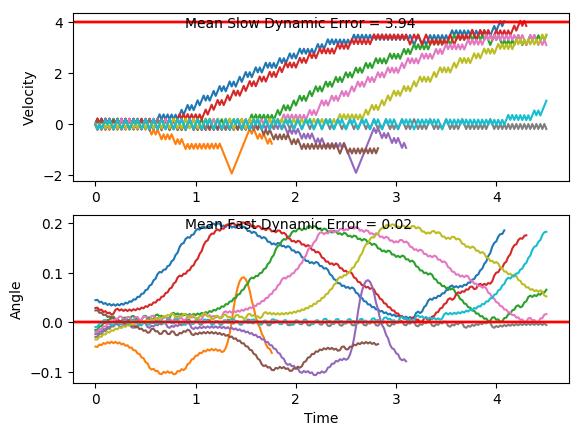

The data file committed next to this chart (first rows):
x, xdot, theta, thetadot, x, xdot, theta, thetadot, x.1, xdot.1, theta.1, thetadot.1, x.1.1, xdot.1.1, theta.1.1, thetadot.1.1, x.1.1.1, xdot.1.1.1, theta.1.1.1, thetadot.1.1.1, x.1.1.1.1, xdot.1.1.1.1, theta.1.1.1.1, thetadot.1.1.1.1
-4.0, -0.003862, -0.009292, 0.02734, -4.0, 0.02356, -0.03426, 0.003242, -4.0, 0.0005118, -0.02917, 0.01524, -4.0, 0.01169, -0.01928, 0.004099, -4.0, -0.04047, 0.02413, 0.02026, -4.0, -0.01008, -0.02359, -0.006653
-4, -0.1988, -0.008745, 0.3171, -4, -0.1711, -0.03419, 0.2849, -4, -0.1942, -0.02887, 0.2986, -4, -0.1832, -0.0192, 0.2906, -4.001, 0.1543, 0.02453, -0.2647, -4, -0.2049, -0.02373, 0.2785
-4.004, -0.003604, -0.002404, 0.02164, -4.003, 0.02454, -0.0285, -0.01835, -4.004, 0.001341, -0.0229, -0.003063, -4.003, 0.01224, -0.01339, -0.008042, -3.998, -0.04117, 0.01924, 0.0356, -4.004, -0.009399, -0.01816, -0.02158
-4.004, -0.1987, -0.001971, 0.3136, -4.002, -0.1702, -0.02886, 0.2652, -4.004, -0.1934, -0.02296, 0.2823, -4.003, -0.1827, -0.01355, 0.2804, -3.999, 0.1537, 0.01995, -0.2509, -4.004, -0.2043, -0.01859, 0.2653
-4.008, -0.003541, 0.004301, 0.02026, -4.006, 0.02536, -0.02356, -0.03643, -4.008, 0.001997, -0.01731, -0.01753, -4.007, 0.01262, -0.007943, -0.01654, -3.995, -0.04173, 0.01493, 0.04796, -4.009, -0.008874, -0.01328, -0.03316
-4.008, 0.1915, 0.004706, -0.2711, -4.005, -0.1694, -0.02429, 0.2487, -4.008, -0.1929, -0.01766, 0.2696, -4.007, -0.1824, -0.008274, 0.2736, -3.996, 0.1532, 0.01589, -0.24, -4.009, -0.2038, -0.01394, 0.2553
-4.004, -0.00367, -0.0007153, 0.0231, -4.009, 0.02604, -0.01931, -0.05152, -4.012, 0.002497, -0.01227, -0.02855, -4.01, 0.01285, -0.002801, -0.02165, -3.993, -0.04217, 0.01109, 0.05768, -4.013, -0.008485, -0.008838, -0.04175
-4.004, 0.1915, -0.0002532, -0.2698, -4.008, -0.1688, -0.02034, 0.235, -4.011, -0.1924, -0.01284, 0.2602, -4.01, -0.1822, -0.003234, 0.2701, -3.994, 0.1528, 0.01224, -0.2315, -4.013, -0.2035, -0.009673, 0.2481
-4.001, -0.003656, -0.005649, 0.0228, -4.012, 0.02661, -0.01564, -0.06402, -4.015, 0.002856, -0.007634, -0.03647, -4.014, 0.01294, 0.002168, -0.02356, -3.991, -0.0425, 0.007615, 0.06503, -4.017, -0.00822, -0.00471, -0.04758
-4.001, -0.1987, -0.005193, 0.3137, -4.011, -0.1683, -0.01692, 0.2237, -4.015, -0.1922, -0.008364, 0.2538, -4.013, -0.1822, 0.001697, 0.2698, -3.992, 0.1525, 0.008916, -0.2252, -4.017, -0.2033, -0.005662, 0.2436
-4.005, -0.003501, 0.001081, 0.01938, -4.014, 0.02707, -0.01245, -0.07428, -4.019, 0.003085, -0.003288, -0.04152, -4.017, 0.01289, 0.007093, -0.02234, -3.989, -0.04274, 0.004411, 0.07025, -4.021, -0.008072, -0.0007894, -0.05085
-4.005, 0.1916, 0.001468, -0.273, -4.014, -0.1679, -0.01393, 0.2144, -4.019, -0.192, -0.004118, 0.2501, -4.017, -0.1823, 0.006647, 0.2726, -3.99, 0.1523, 0.005816, -0.221, -4.021, 0.1871, -0.001806, -0.3438
-4.001, -0.003538, -0.003991, 0.02018, -4.017, 0.02745, -0.009646, -0.0826, -4.023, 0.00319, 0.0008843, -0.04385, -4.02, 0.01269, 0.0121, -0.01801, -3.987, -0.04288, 0.001395, 0.07347, -4.018, -0.008035, -0.008682, -0.05167
-4.001, -0.1986, -0.003588, 0.3116, -4.017, -0.1675, -0.0113, 0.207, -4.023, -0.1919, 7.271354609470359e-06, 0.2491, -4.02, 0.2076, 0.01174, -0.3068, -3.987, 0.1522, 0.002864, -0.2188, -4.018, -0.203, -0.009716, 0.2383
-4.005, -0.003429, 0.002645, 0.01779, -4.02, 0.02775, -0.007157, -0.0892, -4.027, 0.003178, 0.004989, -0.04357, -4.016, 0.01235, 0.005601, -0.01049, -3.984, -0.04294, -0.001511, 0.07481, -4.022, -0.007772, -0.004951, -0.05747
-4.005, 0.1917, 0.003, -0.2741, -4.019, -0.1673, -0.008941, 0.2012, -4.027, 0.1982, 0.004118, -0.3347, -4.016, -0.1829, 0.005391, 0.284, -3.985, 0.1522, -1.4733761820869907e-05, -0.2183, -4.022, -0.2028, -0.0061, 0.2336
-4.001, -0.00351, -0.002481, 0.01957, -4.023, 0.02798, -0.004917, -0.09428, -4.023, 0.003047, -0.002575, -0.0407, -4.019, 0.01219, 0.01107, -0.007018, -3.982, -0.04292, -0.004382, 0.07433, -4.026, -0.007614, -0.001427, -0.06096
-4.001, -0.1986, -0.002089, 0.3115, -4.022, -0.1671, -0.006802, 0.1969, -4.023, -0.192, -0.003389, 0.2512, -4.019, 0.2072, 0.01093, -0.2962, -3.983, 0.1523, -0.002895, -0.2197, -4.026, 0.1875, -0.002646, -0.3541
-4.005, -0.003445, 0.00414, 0.01813, -4.026, 0.02815, -0.002865, -0.09797, -4.026, 0.003133, 0.001634, -0.04258, -4.015, 0.01188, 0.005006, -7.745365770417399e-05, -3.98, -0.04282, -0.00729, 0.07204, -4.023, -0.007555, -0.009728, -0.06224
-4.005, 0.1916, 0.004503, -0.2732, -4.025, -0.1669, -0.004825, 0.1938, -4.026, -0.192, 0.0007825, 0.2506, -4.015, -0.1833, 0.005005, 0.2942, -3.981, 0.1524, -0.005849, -0.2229, -4.023, -0.2025, -0.01097, 0.2274
-4.001, -0.003568, -0.0009623, 0.02085, -4.028, 0.02826, -0.0009486, -0.1004, -4.03, 0.003098, 0.005795, -0.04182, -4.018, 0.01173, 0.01089, 0.003081, -3.978, -0.04263, -0.01031, 0.0679, -4.027, -0.00726, -0.006426, -0.06877
-4.001, 0.1916, -0.0005452, -0.2721, -4.028, -0.1669, -0.002956, 0.192, -4.03, 0.1981, 0.004959, -0.3327, -4.018, 0.2067, 0.01095, -0.2861, -3.979, 0.1526, -0.00895, -0.228, -4.027, -0.2023, -0.007801, 0.2219
-3.998, -0.003547, -0.005988, 0.02038, -4.031, 0.02831, 0.0008834, -0.1016, -4.026, 0.002944, -0.001695, -0.03842, -4.014, 0.01142, 0.005227, 0.009969, -3.976, -0.04236, -0.01351, 0.06182, -4.031, -0.007056, -0.003364, -0.07325
-3.998, -0.1986, -0.00558, 0.3112, -4.031, -0.1668, -0.001149, 0.1913, -4.026, -0.1922, -0.002463, 0.2537, -4.014, -0.1838, 0.005427, 0.3043, -3.977, 0.153, -0.01227, -0.2351, -4.031, -0.2021, -0.004829, 0.2184
-4.002, -0.003381, 0.000643, 0.01673, -4.034, 0.02832, 0.002678, -0.1017, -4.03, 0.003004, 0.002611, -0.03973, -4.018, 0.01127, 0.01151, 0.01333, -3.973, -0.04199, -0.01698, 0.0537, -4.035, -0.006939, -0.0004616, -0.07584
-4.002, 0.1917, 0.0009776, -0.2758, -4.033, -0.1668, 0.0006435, 0.1918, -4.03, -0.1922, 0.001817, 0.2538, -4.017, 0.2062, 0.01178, -0.2757, -3.974, 0.1534, -0.0159, -0.2443, -4.035, 0.1882, -0.001978, -0.3687
-3.998, -0.003404, -0.004537, 0.01724, -4.037, 0.02827, 0.00448, -0.1007, -4.034, 0.00294, 0.006892, -0.03834, -4.013, 0.01094, 0.006265, 0.02068, -3.971, -0.04152, -0.02079, 0.04333, -4.032, -0.006904, -0.009352, -0.07661
-3.998, -0.1985, -0.004193, 0.3085, -4.036, -0.1669, 0.002467, 0.1934, -4.034, 0.198, 0.006125, -0.3288, -4.013, -0.1843, 0.006679, 0.3153, -3.972, -0.2363, -0.01992, 0.3294, -4.032, -0.2019, -0.01088, 0.2131
-4.002, -0.003279, 0.001977, 0.01449, -4.039, 0.02817, 0.006335, -0.09847, -4.03, 0.002754, -0.0004512, -0.03423, -4.017, 0.01075, 0.01299, 0.02476, -3.977, -0.04094, -0.01333, 0.03049, -4.036, -0.006615, -0.006622, -0.08299
-4.002, 0.1918, 0.002267, -0.2776, -4.039, -0.167, 0.004366, 0.1962, -4.03, -0.1924, -0.001136, 0.2583, -4.016, 0.2057, 0.01348, -0.2638, -3.978, 0.1544, -0.01272, -0.2664, -4.036, -0.2016, -0.008281, 0.2076
-3.998, -0.00334, -0.003285, 0.01582, -4.042, 0.02802, 0.00829, -0.0951, -4.034, 0.002777, 0.00403, -0.03473, -4.012, 0.01037, 0.008205, 0.03311, -3.975, -0.04056, -0.01805, 0.02227, -4.04, -0.006402, -0.004129, -0.08768
-3.998, -0.1984, -0.002968, 0.3075, -4.042, -0.1672, 0.006388, 0.2002, -4.033, 0.1978, 0.003336, -0.3261, -4.012, 0.2054, 0.008867, -0.257, -3.975, 0.1548, -0.01761, -0.2761, -4.04, -0.2015, -0.005883, 0.2037
-4.002, -0.003251, 0.003181, 0.01385, -4.045, 0.02781, 0.01039, -0.09047, -4.03, 0.002671, -0.003187, -0.0324, -4.008, 0.01013, 0.003727, 0.03849, -3.972, -0.04005, -0.02313, 0.01102, -4.044, -0.006259, -0.001809, -0.09084
-4.002, 0.1918, 0.003458, -0.2778, -4.044, -0.1675, 0.008582, 0.2055, -4.029, -0.1924, -0.003835, 0.2593, -4.008, -0.185, 0.004497, 0.3323, -3.973, -0.2348, -0.02291, 0.2963, -4.044, -0.2014, -0.003626, 0.2013
-3.998, -0.003346, -0.002098, 0.01595, -4.048, 0.02754, 0.01269, -0.08449, -4.033, 0.002772, 0.00135, -0.03462, -4.011, 0.01001, 0.01114, 0.04108, -3.978, -0.03939, -0.01698, -0.003497, -4.048, -0.006181, 0.0003996, -0.09255
-3.999, -0.1984, -0.001779, 0.308, -4.047, -0.1678, 0.011, 0.2122, -4.033, -0.1924, 0.0006581, 0.2585, -4.011, 0.205, 0.01197, -0.2481, -3.979, 0.156, -0.01705, -0.3015, -4.048, 0.1889, -0.001451, -0.3851
-4.003, -0.00329, 0.00438, 0.01472, -4.051, 0.0272, 0.01525, -0.07703, -4.037, 0.002743, 0.005828, -0.03399, -4.007, 0.00968, 0.007004, 0.04837, -3.975, -0.03891, -0.02308, -0.01423, -4.044, -0.006167, -0.009154, -0.09288
-4.003, 0.1918, 0.004675, -0.2766, -4.05, -0.1681, 0.0137, 0.2204, -4.037, 0.1978, 0.005148, -0.3248, -4.007, 0.2047, 0.007972, -0.2421, -3.976, -0.2337, -0.02336, 0.2711, -4.045, -0.2012, -0.01101, 0.1969
-3.999, -0.00342, -0.0008569, 0.01758, -4.053, 0.02678, 0.01811, -0.0679, -4.033, 0.002586, -0.001348, -0.03052, -4.003, 0.009466, 0.00313, 0.05309, -3.981, -0.03824, -0.01794, -0.02888, -4.049, -0.005878, -0.007073, -0.09924
-3.999, -0.1985, -0.0005053, 0.31, -4.053, 0.2216, 0.01676, -0.3548, -4.033, -0.1925, -0.001959, 0.2617, -4.003, -0.1857, 0.004192, 0.3468, -3.982, 0.1571, -0.01852, -0.3272, -4.049, -0.2009, -0.009058, 0.1912
-4.003, -0.0034, 0.005694, 0.01715, -4.048, 0.02628, 0.009659, -0.05689, -4.037, 0.002633, 0.003276, -0.03156, -4.006, 0.009361, 0.01113, 0.0554, -3.978, -0.03772, -0.02506, -0.04038, -4.053, -0.005648, -0.005234, -0.1043
-4.003, 0.1916, 0.006037, -0.2737, -4.048, -0.169, 0.008521, 0.2388, -4.037, 0.1977, 0.002645, -0.3232, -4.006, 0.2043, 0.01224, -0.2337, -3.979, -0.2325, -0.02587, 0.2443, -4.053, -0.2007, -0.00732, 0.1867
-3.999, -0.003568, 0.0005628, 0.02085, -4.051, 0.02602, 0.0133, -0.05116, -4.033, 0.002549, -0.00382, -0.0297, -4.002, 0.009027, 0.00756, 0.06277, -3.984, -0.037, -0.02099, -0.05644, -4.057, -0.005469, -0.003586, -0.1083
-3.999, 0.1915, 0.0009798, -0.2717, -4.051, -0.1693, 0.01227, 0.2457, -4.033, -0.1925, -0.004414, 0.2618, -4.002, 0.204, 0.008816, -0.2275, -3.985, -0.2318, -0.02211, 0.2295, -4.057, -0.2005, -0.005752, 0.1833
-3.995, -0.00359, -0.004453, 0.02134, -4.054, 0.02566, 0.01719, -0.0431, -4.037, 0.002666, 0.000822, -0.03229, -3.998, 0.008793, 0.004265, 0.06793, -3.989, -0.03638, -0.01752, -0.07003, -4.061, -0.005335, -0.002087, -0.1112
-3.995, -0.1986, -0.004027, 0.3126, -4.054, 0.2205, 0.01633, -0.3303, -4.037, -0.1925, 0.0001762, 0.2606, -3.998, -0.1864, 0.005624, 0.362, -3.99, -0.2312, -0.01892, 0.2171, -4.061, -0.2004, -0.004311, 0.1808
-3.999, -0.003469, 0.002226, 0.01866, -4.049, 0.02518, 0.00972, -0.03253, -4.04, 0.002652, 0.005389, -0.03198, -4.001, 0.008652, 0.01286, 0.07105, -3.995, -0.03586, -0.01458, -0.08152, -4.065, -0.005244, -0.0006949, -0.1132
-3.999, 0.1916, 0.002599, -0.2733, -4.049, -0.1701, 0.009069, 0.2632, -4.04, 0.1977, 0.00475, -0.323, -4.001, 0.2036, 0.01428, -0.2175, -3.995, 0.1595, -0.01621, -0.3788, -4.065, 0.1899, -0.00296, -0.4061
-3.996, -0.003538, -0.002868, 0.02018, -4.052, 0.02491, 0.01433, -0.0266, -4.036, 0.002507, -0.00171, -0.02878, -3.997, 0.008264, 0.009933, 0.07961, -3.992, -0.03542, -0.02379, -0.09124, -4.061, -0.005192, -0.01108, -0.1144
-3.996, -0.1986, -0.002464, 0.312, -4.052, 0.2198, 0.0138, -0.3147, -4.036, -0.1926, -0.002285, 0.2634, -3.997, 0.2032, 0.01153, -0.2099, -3.993, -0.2302, -0.02561, 0.1938, -4.062, -0.2002, -0.01337, 0.1748
-4, -0.003461, 0.003775, 0.0185, -4.047, 0.02451, 0.007507, -0.01772, -4.04, 0.002564, 0.002982, -0.03004, -3.993, 0.007957, 0.007327, 0.08637, -3.997, -0.03471, -0.02174, -0.1068, -4.066, -0.004842, -0.009875, -0.1221
-4, 0.1916, 0.004145, -0.273, -4.047, -0.1707, 0.007152, 0.2773, -4.04, 0.1976, 0.002381, -0.3218, -3.993, 0.203, 0.009054, -0.204, -3.998, -0.2295, -0.02387, 0.1789, -4.066, -0.1998, -0.01232, 0.1675
-3.996, -0.003575, -0.001315, 0.021, -4.05, 0.0243, 0.0127, -0.0131, -4.036, 0.002487, -0.004054, -0.02835, -3.989, 0.007723, 0.004975, 0.09154, -4.003, -0.03406, -0.02029, -0.1212, -4.07, -0.004525, -0.008967, -0.1291
-3.996, -0.1987, -0.0008946, 0.3133, -4.05, -0.171, 0.01244, 0.2836, -4.036, -0.1926, -0.004621, 0.2631, -3.989, -0.1875, 0.006805, 0.3858, -4.003, -0.2289, -0.02272, 0.165, -4.07, -0.1995, -0.01155, 0.1608
-4, -0.003543, 0.005371, 0.0203, -4.053, 0.02394, 0.01811, -0.005172, -4.04, 0.002612, 0.00064, -0.03108, -3.992, 0.007555, 0.01452, 0.09526, -4.008, -0.03345, -0.01942, -0.1347, -4.074, -0.004232, -0.008334, -0.1356
-4, 0.1915, 0.005777, -0.2707, -4.053, 0.2188, 0.018, -0.2921, -4.04, -0.1925, 1.8314853187558432e-05, 0.2618, -3.992, 0.2025, 0.01643, -0.1928, -4.009, -0.2283, -0.02211, 0.1518, -4.074, -0.1992, -0.01105, 0.1545
-3.996, -0.003702, 0.000363, 0.02382, -4.048, 0.02342, 0.01216, 0.006219, -4.044, 0.002602, 0.005254, -0.03087, -3.988, 0.007112, 0.01257, 0.105, -4.013, -0.03285, -0.01907, -0.1478, -4.078, -0.003956, -0.007955, -0.1417
-3.996, 0.1914, 0.0008393, -0.2688, -4.048, 0.2184, 0.01229, -0.2826, -4.044, 0.1976, 0.004637, -0.3219, -3.988, 0.2021, 0.01467, -0.1837, -4.014, -0.2277, -0.02203, 0.1388, -4.078, -0.199, -0.01079, 0.1485
-3.992, -0.00372, -0.004536, 0.0242, -4.043, 0.02307, 0.006635, 0.01393, -4.04, 0.002461, -0.001801, -0.02775, -3.984, 0.006723, 0.011, 0.1136, -4.018, -0.03227, -0.01925, -0.1607, -4.082, -0.003688, -0.007818, -0.1476
-3.992, -0.1988, -0.004052, 0.3154, -4.043, -0.1721, 0.006914, 0.3087, -4.04, -0.1926, -0.002356, 0.2644, -3.984, 0.2017, 0.01327, -0.1756, -4.019, -0.2271, -0.02247, 0.1258, -4.082, -0.1987, -0.01077, 0.1426
... 166 more rows
